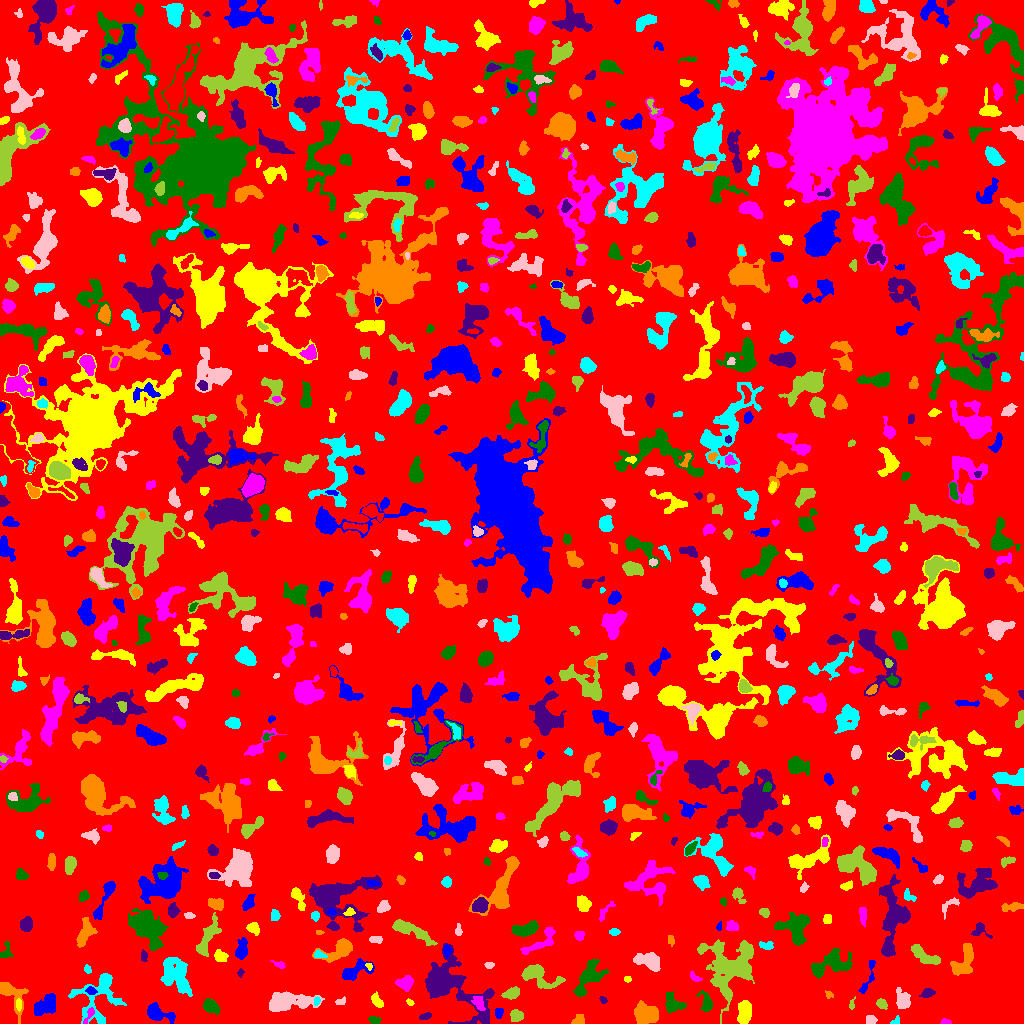

The file beside this chart, header and first rows:
ID, X, Y, A, B, theta, total_flux, mu_max, mu_median, mu_mean, R_fwhm, R_e, R10, R90, x_start, x_end, y_start, y_end, area, greylevel
0, 518.8, 507.6, 298.1, 295.4, -1.054, 1303073, 12.0, 1.0, 1.666, 49.91, 231.4, 87.42, 375.8, 0, 1023, 0, 1023, 782327, 1.666
1, 156.7, 10.47, 6.712, 3.353, -0.4135, 806.0, 7.0, 2.0, 2.519, 5.47, 4.951, 1.954, 8.117, 147, 175, 0, 21, 320, 6.519
2, 744.2, 11.21, 5.867, 3.031, 1.476, 2188, 16.0, 7.0, 7.392, 6.817, 5.352, 2.185, 8.292, 737, 751, 0, 23, 296, 10.39
3, 945.6, 1.429, 2.64, 1.295, -0.08161, 105.0, 4.0, 2.0, 1.981, 3.29, 2.185, 0.7979, 3.523, 940, 951, 0, 5, 53, 5.981
4, 374.6, 3.215, 2.704, 1.724, -0.3338, 214.0, 6.0, 2.0, 2.518, 3.613, 2.764, 1.128, 4.297, 368, 381, 0, 7, 85, 7.518
5, 425.2, 7.129, 3.08, 1.489, 0.3059, 139.0, 4.0, 2.0, 1.782, 3.785, 2.646, 0.9772, 4.222, 419, 431, 4, 11, 78, 5.782
6, 578.7, 3.036, 2.94, 2.443, 0.6852, 167.0, 4.0, 1.0, 1.546, 3.868, 2.985, 1.128, 4.951, 571, 584, 0, 9, 108, 5.546
7, 895.3, 2.516, 2.838, 1.613, 0.793, 91.0, 3.0, 2.0, 1.625, 3.478, 2.523, 0.9772, 3.478, 890, 899, 0, 8, 56, 5.625
8, 870.8, 3.521, 2.645, 2.137, 0.01058, 215.0, 4.0, 3.0, 2.337, 4.652, 3.141, 1.262, 4.549, 866, 877, 0, 8, 92, 6.337
9, 516.6, 7.371, 2.944, 2.685, 0.1618, 631.0, 9.0, 4.0, 4.352, 4.618, 3.613, 1.493, 5.614, 510, 523, 2, 14, 145, 8.352
10, 1020, 21.81, 4.254, 1.908, -1.441, 670.0, 10.0, 4.0, 4.497, 4.687, 3.568, 1.382, 5.585, 1015, 1023, 10, 31, 149, 8.497
11, 498.5, 11.5, 2.291, 1.708, -0.0, 48.0, 1.0, 1.0, 0.5783, 3.909, 2.706, 1.128, 3.7, 495, 503, 5, 15, 83, 5.578
12, 18.68, 19.2, 2.772, 1.292, -1.522, 127.0, 4.0, 2.0, 1.896, 3.338, 2.394, 0.9772, 3.868, 16, 21, 12, 25, 67, 9.896
13, 89.57, 9.166, 4.93, 1.546, 1.079, 193.0, 5.0, 2.0, 2.144, 3.141, 2.877, 0.9772, 4.583, 83, 94, 0, 16, 90, 8.144
14, 706.1, 20.52, 5.249, 2.718, -1.3, 737.0, 9.0, 3.0, 3.899, 4.687, 4.068, 1.596, 6.676, 696, 712, 12, 33, 189, 6.899
15, 447.8, 38.13, 18.4, 9.284, -0.6464, 9974, 30.0, 4.0, 5.99, 7.653, 9.288, 3.385, 18.73, 425, 494, 0, 80, 1665, 8.99
16, 647.1, 9.56, 6.054, 4.824, 0.04262, 1637, 10.0, 3.0, 3.712, 6.482, 6.308, 2.326, 10.42, 634, 658, 0, 23, 441, 6.712
17, 99.01, 29.17, 14.45, 10.69, 1.1, 2616, 10.0, 3.0, 3.137, 5.917, 8.903, 2.932, 14.44, 68, 126, 0, 50, 834, 6.137
18, 287.2, 22.01, 12.67, 4.362, 0.05807, 2588, 9.0, 3.0, 3.784, 8.686, 8.156, 3.241, 12.9, 269, 324, 12, 32, 684, 6.784
19, 881.5, 19.69, 2.588, 2.03, -0.6998, 362.0, 8.0, 4.0, 3.62, 4.029, 2.932, 1.262, 4.549, 876, 887, 14, 25, 100, 7.62
20, 235.7, 23.51, 6.898, 2.701, -0.307, 281.0, 3.0, 1.0, 1.456, 4.754, 4.334, 1.693, 7.114, 224, 250, 16, 31, 193, 5.456
21, 45.49, 18, 7.102, 3.869, 0.6177, 938.0, 7.0, 3.0, 2.535, 5.202, 6.077, 2.257, 9.236, 34, 55, 8, 30, 370, 6.535
22, 409.9, 21.0, 2.163, 1.467, -0.6491, 93.0, 3.0, 2.0, 2.067, 3.338, 2.257, 0.9772, 3.29, 406, 414, 18, 25, 45, 7.067
23, 478.8, 19.59, 4.021, 2.393, -1.098, 202.0, 4.0, 1.0, 1.413, 4.37, 3.478, 1.262, 5.557, 471, 485, 13, 27, 143, 8.413
24, 210.9, 16.66, 4.039, 2.794, -0.6664, 486.0, 5.0, 2.0, 2.382, 5.614, 4.334, 1.693, 6.628, 203, 220, 9, 25, 204, 6.382
25, 602.9, 23.49, 2.142, 1.49, -0.7496, 86.0, 3.0, 2.0, 1.72, 2.985, 2.257, 0.7979, 3.568, 599, 607, 20, 27, 50, 5.72
26, 828.7, 28.87, 2.202, 1.627, -0.6052, 69.0, 3.0, 1.0, 1.278, 2.459, 2.034, 0.7979, 3.385, 825, 833, 25, 33, 54, 5.278
27, 316.7, 22.5, 2.08, 1.463, 1.267, 135.0, 5.0, 2.0, 2.547, 2.821, 2.257, 0.7979, 3.478, 314, 320, 18, 27, 53, 8.547
28, 340.6, 21.71, 2.951, 1.664, 0.4225, 133.0, 3.0, 2.0, 1.985, 4.029, 2.706, 1.128, 3.989, 335, 345, 19, 27, 67, 5.985
29, 851.7, 18.93, 2.95, 1.293, 1.366, 91.0, 4.0, 1.0, 1.685, 2.764, 2.111, 0.7979, 3.613, 849, 855, 14, 27, 54, 5.685
30, 958.4, 33.87, 9.098, 2.785, 0.01842, 1299, 9.0, 4.0, 4.009, 6.155, 5.528, 2.185, 8.849, 940, 974, 27, 41, 324, 7.009
31, 91.12, 32.52, 2.487, 1.928, -0.3195, 200.0, 5.0, 3.0, 2.597, 3.656, 2.821, 0.9772, 4.26, 85, 97, 29, 37, 77, 9.597
32, 376.9, 22.43, 3.892, 2.026, -0.9735, 359.0, 6.0, 2.5, 2.762, 4.549, 3.478, 1.382, 5.441, 371, 383, 16, 32, 130, 6.762
33, 405.7, 40.5, 3.788, 3.295, 0.4328, 815.0, 9.0, 4.0, 4.075, 4.886, 4.297, 1.693, 6.933, 395, 413, 32, 48, 200, 7.075
34, 672.8, 18.96, 4.813, 3.862, -0.6666, 726.0, 8.0, 2.0, 2.729, 5.015, 4.549, 1.784, 7.632, 665, 686, 11, 32, 266, 6.729
35, 927.5, 30.43, 3.158, 2.036, 0.3461, 378.0, 8.0, 3.0, 3.316, 3.989, 3.141, 1.262, 5.109, 919, 935, 26, 35, 114, 8.316
36, 9.662, 30.87, 9.777, 4.757, -0.8945, 1259, 10.0, 2.0, 3.228, 5.47, 5.078, 2.034, 9.062, 0, 28, 0, 41, 390, 7.228
37, 175.4, 49.66, 10.46, 6.241, -1.112, 2636, 10.0, 3.0, 3.586, 7.959, 8.759, 3.241, 13.51, 160, 192, 27, 66, 735, 6.586
38, 902.6, 23.57, 3.989, 2.941, -1.479, 968.0, 11.0, 3.0, 4.033, 4.886, 4.146, 1.693, 6.77, 896, 910, 15, 36, 240, 8.033
39, 512.1, 29.9, 4.075, 2.365, 0.3904, 411.0, 7.0, 2.0, 2.461, 3.523, 3.7, 1.382, 6.103, 501, 519, 24, 37, 167, 7.461
40, 778.3, 36.89, 10.89, 6.225, -1.366, 1614, 7.0, 3.0, 2.842, 6.864, 7.548, 2.821, 11.91, 760, 789, 15, 60, 568, 5.842
41, 868.5, 47.27, 11.32, 2.298, 1.256, 387.0, 5.0, 2.0, 2.186, 4.222, 4.334, 1.693, 6.604, 858, 875, 30, 63, 177, 6.186
42, 627.5, 44.38, 1.882, 1.46, -0.05092, 79.0, 3.0, 2.0, 1.756, 2.985, 2.185, 0.7979, 3.338, 624, 631, 41, 47, 45, 5.756
43, 694.7, 46.23, 3.601, 1.721, -0.6517, 315.0, 8.0, 4.0, 4.091, 4.068, 3.038, 1.128, 4.478, 690, 702, 42, 52, 77, 7.091
44, 588.5, 46.63, 10.74, 4.751, 0.9906, 1974, 8.0, 4.0, 3.76, 9.39, 7.334, 2.932, 11.33, 573, 608, 27, 64, 525, 6.76
45, 240.6, 50.81, 2.146, 1.41, 1.259, 68.0, 3.0, 1.0, 1.417, 2.394, 2.034, 0.7979, 3.432, 237, 244, 46, 55, 48, 5.417
46, 963.1, 61.44, 9.297, 4.701, 1.107, 1380, 7.0, 3.0, 3.217, 7.548, 6.887, 2.646, 10.39, 950, 973, 48, 80, 429, 6.217
47, 87.41, 54.17, 2.022, 1.405, -0.9865, 80.0, 4.0, 1.0, 1.379, 2.821, 2.111, 0.7979, 3.385, 84, 91, 50, 59, 58, 6.379
48, 489.4, 58.61, 2.255, 1.392, 0.01868, 141.0, 5.0, 2.0, 2.39, 2.821, 2.257, 0.7979, 3.568, 484, 494, 55, 61, 59, 6.39
49, 537.9, 47.62, 10.32, 4.697, -0.4076, 1584, 7.0, 3.0, 3.273, 7.527, 6.604, 2.646, 10.73, 521, 565, 35, 59, 484, 7.273
50, 1022, 61.01, 2.221, 1.147, -1.54, 115.0, 7.0, 2.0, 2.674, 1.954, 1.784, 0.5642, 3.09, 1019, 1023, 56, 65, 43, 6.674
51, 353.6, 51.99, 8.485, 3.326, 0.3847, 791.0, 8.0, 2.0, 2.449, 4.618, 4.918, 1.784, 8.311, 342, 374, 43, 65, 323, 6.449
52, 368.7, 57.71, 1.735, 1.29, -0.9826, 72.0, 4.0, 2.0, 1.636, 2.764, 1.784, 0.5642, 2.877, 365, 372, 53, 60, 44, 9.636
53, 279.5, 58.9, 3.132, 1.433, -0.357, 193.0, 7.0, 2.0, 2.644, 2.585, 2.459, 0.7979, 4.068, 270, 285, 55, 63, 73, 7.644
54, 5.807, 70.91, 4.071, 3.004, 1.206, 187.0, 3.0, 1.0, 1.508, 4.406, 3.385, 1.382, 5.262, 0, 13, 66, 82, 124, 5.508
55, 143.5, 67.4, 3.049, 1.422, -1.431, 94.0, 3.0, 1.0, 1.306, 3.09, 2.523, 0.9772, 3.949, 141, 147, 62, 74, 72, 6.306
56, 340.2, 74.5, 8.968, 4.06, 0.4509, 989.0, 9.0, 2.0, 2.43, 4.652, 5.382, 2.034, 9.373, 312, 352, 61, 85, 407, 6.43
57, 318.7, 69.18, 2.427, 1.491, -0.2301, 114.0, 4.0, 1.0, 1.407, 3.29, 2.257, 0.7979, 3.7, 314, 327, 66, 74, 81, 8.407
58, 648.8, 62.43, 6.716, 3.527, -0.2762, 1167, 8.0, 3.0, 3.278, 6.887, 5.528, 2.185, 8.885, 633, 660, 52, 71, 356, 7.278
59, 925.1, 67.17, 8.542, 2.784, -0.5308, 990.0, 8.0, 3.0, 3.173, 6.747, 5.499, 2.111, 8.33, 911, 940, 59, 79, 312, 7.173
... 785 more rows
